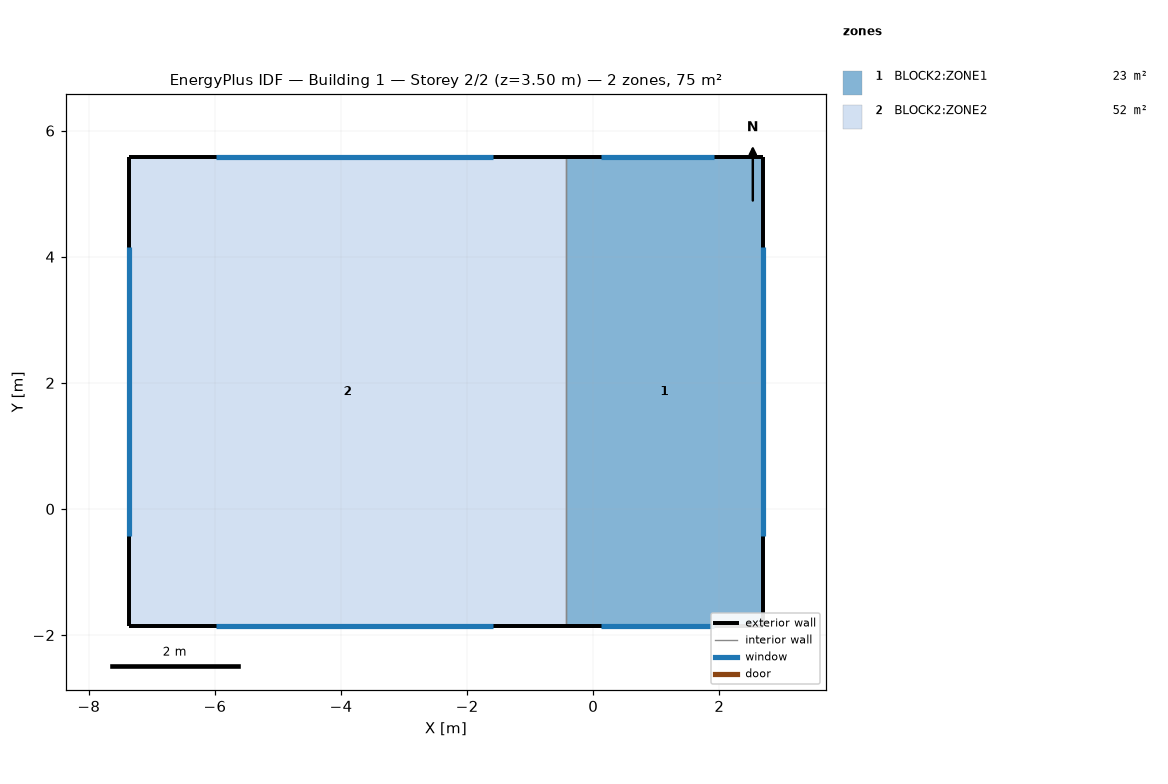
=== STOREY PLAN SPEC (per zone: floor XY polygon, exterior-wall plan segments, windows/doors) ===
zone 1: BLOCK2:ZONE1  (23.2 m²)
  floor: (2.69, -1.86) (-0.43, -1.86) (-0.43, 5.58) (2.69, 5.58)
  exterior wall: (2.69, -1.86) – (2.69, 5.58)  [7.4 m]
    window: (2.69, -0.43) – (2.69, 4.15)  [6.5 m²]
  exterior wall: (2.69, 5.58) – (-0.43, 5.58)  [3.1 m]
    window: (1.91, 5.58) – (0.12, 5.58)  [2.5 m²]
  exterior wall: (-0.43, -1.86) – (2.69, -1.86)  [3.1 m]
    window: (0.12, -1.86) – (1.91, -1.86)  [2.5 m²]
  interior walls: 1
zone 2: BLOCK2:ZONE2  (51.6 m²)
  floor: (-0.43, -1.86) (-7.36, -1.86) (-7.36, 5.58) (-0.43, 5.58)
  exterior wall: (-0.43, 5.58) – (-7.36, 5.58)  [6.9 m]
    window: (-1.60, 5.58) – (-5.98, 5.58)  [6.2 m²]
  exterior wall: (-7.36, 5.58) – (-7.36, -1.86)  [7.4 m]
    window: (-7.36, 4.15) – (-7.36, -0.43)  [6.5 m²]
  exterior wall: (-7.36, -1.86) – (-0.43, -1.86)  [6.9 m]
    window: (-5.98, -1.86) – (-1.60, -1.86)  [6.2 m²]
  interior walls: 1

=== DERIVED (storey summary) ===
Building: Building 1
Storey: 2 of 2  (floor level z = 3.50 m)
Storey gross floor area: 74.8 m²
Zones on this storey: 2
  - BLOCK2:ZONE1: floor 23.2 m²; exterior wall 13.7 m (47.9 m²); 3 window(s) 11.6 m²; WWR 24.2%
  - BLOCK2:ZONE2: floor 51.6 m²; exterior wall 21.3 m (74.6 m²); 3 window(s) 19.0 m²; WWR 25.4%
Zone adjacency (shared interzone walls):
  - BLOCK2:ZONE1 ↔ BLOCK2:ZONE2